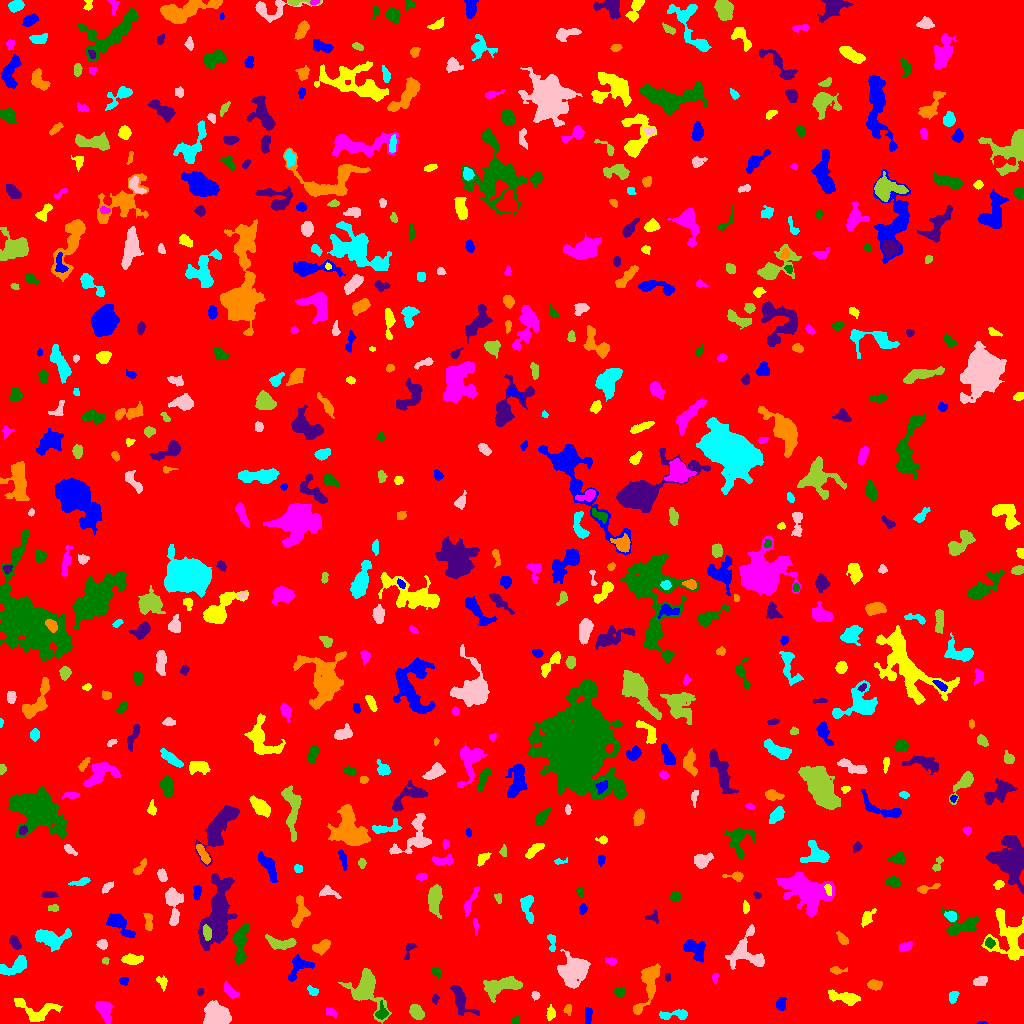

The file beside this chart, header and first rows:
ID, X, Y, A, B, theta, total_flux, mu_max, mu_median, mu_mean, R_fwhm, R_e, R10, R90, x_start, x_end, y_start, y_end, area, greylevel
0, 512.7, 511.2, 297.1, 294.5, 1.289, 1788604, 14.0, 2.0, 2.073, 75.39, 237, 89.85, 389, 0, 1023, 0, 1023, 862973, 2.073
1, 982.3, 0.5556, 2.31, 0.6638, -0.0123, 72.0, 6.0, 2.0, 2.483, 2.111, 1.493, 0.5642, 2.326, 977, 988, 0, 2, 29, 8.483
2, 550.3, 9.328, 3.233, 2.009, 1.515, 235.0, 7.0, 2.0, 2.176, 2.585, 2.877, 0.9772, 5.015, 546, 555, 3, 19, 108, 7.176
3, 331.4, 11.21, 3.166, 1.745, -0.5333, 161.0, 3.0, 2.0, 1.851, 4.029, 2.877, 1.262, 4.514, 326, 337, 5, 16, 87, 7.851
4, 515.4, 3.403, 2.282, 1.646, 0.4088, 243.0, 8.0, 4.0, 3.984, 3.241, 2.394, 0.9772, 3.742, 511, 520, 0, 7, 61, 8.984
5, 460.8, 23.04, 7.98, 3.328, -1.09, 1318, 11.0, 3.0, 3.809, 5.262, 5.14, 1.954, 8.722, 450, 479, 8, 38, 346, 8.809
6, 567.5, 13.7, 2.223, 1.596, 1.39, 107.0, 5.0, 1.0, 1.446, 2.111, 2.257, 0.7979, 3.827, 563, 571, 8, 19, 74, 7.446
7, 673.8, 8.604, 8.855, 2.229, 0.0699, 510.0, 6.0, 2.0, 2.488, 5.441, 4.514, 1.693, 6.956, 659, 687, 4, 14, 205, 7.488
8, 214.6, 8.921, 6.846, 5.717, 0.1916, 1728, 10.0, 3.0, 3.362, 7.136, 6.628, 2.459, 10.59, 203, 231, 0, 23, 514, 8.362
9, 416.5, 11.45, 3.754, 2.665, -0.8677, 865.0, 11.0, 4.0, 4.601, 4.72, 4.068, 1.596, 6.408, 409, 424, 4, 19, 188, 9.601
10, 852.6, 5.325, 8.204, 1.928, -0.2021, 335.0, 4.0, 2.0, 2.043, 5.836, 4.029, 1.596, 6.232, 837, 863, 0, 11, 164, 7.043
11, 588, 7.985, 4.632, 1.8, 1.5, 260.0, 3.0, 2.0, 2.203, 5.528, 3.7, 1.596, 5.412, 585, 592, 0, 17, 118, 8.203
12, 36.2, 12.09, 11.08, 5.599, -0.1678, 1798, 10.0, 4.0, 4.096, 7.069, 6.531, 2.523, 10.45, 14, 62, 2, 25, 439, 8.096
13, 103.7, 14.05, 5.292, 3.156, -1.043, 1062, 11.0, 3.0, 3.876, 4.787, 4.754, 1.784, 7.878, 95, 113, 0, 22, 274, 8.876
14, 381.7, 10.57, 3.336, 2.663, 1.442, 442.0, 10.0, 2.0, 3.18, 3.241, 3.141, 1.128, 5.499, 375, 388, 4, 23, 139, 11.18
15, 435.1, 24.57, 2.544, 1.427, 1.478, 129.0, 4.0, 2.0, 2.186, 3.568, 2.394, 0.9772, 3.742, 432, 439, 19, 29, 59, 8.186
16, 648.3, 40.42, 13.73, 4.028, 1.27, 1647, 9.0, 3.0, 3.108, 6.383, 6.817, 2.585, 10.91, 633, 660, 9, 60, 530, 8.108
17, 952.7, 26.62, 2.93, 2.057, 1.388, 269.0, 7.0, 2.0, 2.612, 3.432, 3.038, 1.128, 4.754, 949, 959, 20, 32, 103, 7.612
18, 535.4, 28.06, 2.036, 1.879, -1.329, 156.0, 4.0, 2.5, 2.438, 3.949, 2.585, 0.9772, 3.868, 531, 540, 23, 32, 64, 8.438
19, 501.8, 37.27, 9.978, 3.921, 0.2621, 2313, 12.0, 4.0, 4.589, 7.485, 6.887, 2.706, 10.87, 483, 522, 21, 47, 504, 9.589
20, 277.2, 23.17, 2.762, 2.431, -0.614, 479.0, 9.0, 4.0, 4.059, 4.029, 3.338, 1.262, 5.202, 272, 283, 17, 28, 118, 9.059
21, 781.6, 19.61, 3.365, 2.376, 1.458, 228.0, 3.0, 2.0, 1.854, 4.82, 3.568, 1.493, 5.614, 776, 786, 13, 26, 123, 6.854
22, 844.2, 25.86, 8.536, 2.648, -0.2084, 789.0, 7.0, 2.0, 2.587, 4.72, 5.441, 2.034, 8.425, 828, 860, 18, 34, 305, 7.587
23, 229.8, 32.39, 4.732, 2.166, -0.7905, 666.0, 9.0, 4.0, 4.44, 4.787, 4.029, 1.596, 6.129, 224, 239, 25, 42, 150, 8.44
24, 619.7, 31.06, 2.382, 1.946, 0.19, 157.0, 4.0, 2.0, 1.602, 4.068, 2.764, 0.9772, 4.184, 613, 625, 26, 35, 98, 7.602
25, 200.1, 31.11, 1.46, 1.383, -1.53, 63.0, 5.0, 1.0, 1.37, 1.596, 1.693, 0.5642, 2.932, 197, 203, 28, 35, 46, 7.37
26, 874.6, 38.35, 3.134, 2.259, -0.1431, 263.0, 4.0, 2.0, 1.92, 5.14, 3.385, 1.382, 5.171, 867, 882, 33, 44, 137, 7.92
27, 312.9, 32.3, 3.035, 1.915, -0.5826, 187.0, 5.0, 2.0, 2.149, 3.09, 2.877, 1.128, 4.618, 307, 318, 28, 38, 87, 7.149
28, 980.3, 42.15, 3.547, 2.195, 0.3409, 480.0, 7.0, 4.0, 3.81, 4.618, 3.568, 1.382, 5.47, 973, 987, 38, 47, 126, 8.81
29, 366.6, 35.8, 10.47, 6.947, -1.2, 3200, 15.0, 3.0, 4.244, 6.283, 7.225, 2.646, 12.62, 338, 391, 0, 55, 754, 9.244
30, 72.22, 60.78, 8.774, 4.068, 1.002, 1553, 10.0, 3.0, 3.578, 6.507, 5.89, 2.257, 9.805, 57, 87, 42, 82, 434, 8.578
31, 123.7, 42.3, 2.254, 1.964, -0.0578, 296.0, 7.0, 5.0, 4.229, 3.785, 2.764, 1.128, 4.068, 119, 128, 38, 46, 70, 8.229
32, 161.9, 41.71, 3.431, 2.302, -0.9954, 216.0, 4.0, 2.0, 2.057, 4.652, 3.192, 1.262, 5.078, 156, 167, 32, 48, 105, 7.057
33, 715, 45.59, 2.7, 1.371, 1.509, 111.0, 4.0, 2.0, 1.947, 3.523, 2.459, 0.9772, 3.742, 712, 718, 39, 50, 57, 6.947
34, 436.8, 51.61, 3.014, 1.877, -1.101, 170.0, 4.0, 2.0, 2.073, 4.068, 2.821, 1.128, 4.406, 432, 441, 45, 57, 82, 8.073
35, 667.5, 45.76, 1.926, 1.266, -0.0, 68.0, 3.0, 1.0, 1.417, 2.523, 1.954, 0.7979, 3.241, 665, 670, 42, 50, 48, 9.417
36, 836.9, 53.09, 4.639, 1.653, -0.01835, 217.0, 5.0, 2.0, 2.26, 3.478, 3.038, 1.262, 4.82, 830, 847, 49, 57, 96, 7.26
37, 15.61, 57.43, 7.888, 3.372, 0.442, 1152, 10.0, 3.0, 3.623, 5.14, 5.293, 1.954, 8.538, 0, 26, 48, 68, 318, 8.623
38, 574.6, 53.73, 6.998, 5.996, 0.7704, 5212, 24.0, 5.0, 7.259, 6.555, 7.181, 2.706, 12.59, 557, 590, 35, 74, 718, 11.26
39, 105.3, 62.88, 1.728, 1.621, 1.49, 96.0, 4.0, 2.0, 2.043, 3.038, 2.034, 0.7979, 3.338, 102, 109, 59, 66, 47, 8.043
40, 921.9, 34.83, 9.808, 4.836, -1.421, 2692, 15.0, 4.0, 4.706, 5.202, 6.887, 2.459, 11.67, 905, 934, 9, 59, 572, 8.706
41, 298.1, 55.68, 8.118, 4.437, 0.8343, 874.0, 7.0, 3.0, 2.963, 5.293, 5.698, 2.185, 8.722, 288, 314, 42, 69, 295, 7.963
42, 131.6, 64.03, 4.858, 2.245, -0.01371, 583.0, 7.0, 3.0, 3.052, 4.583, 4.146, 1.596, 6.628, 121, 143, 59, 70, 191, 8.052
43, 611.1, 62.46, 2.365, 1.483, -0.1221, 142.0, 5.0, 2.0, 1.844, 2.877, 2.326, 0.9772, 3.742, 605, 616, 58, 66, 77, 9.844
44, 240.2, 81.83, 10.42, 3.105, 1.454, 1880, 13.0, 4.0, 4.519, 5.293, 6.129, 2.326, 9.918, 232, 249, 59, 100, 416, 9.519
45, 409.4, 74.4, 5.128, 2.117, 1.202, 282.0, 6.0, 2.0, 2.587, 3.989, 3.141, 1.128, 5.015, 404, 417, 64, 80, 109, 8.587
46, 321.6, 76.77, 4.688, 2.716, 0.4558, 603.0, 6.0, 3.0, 3.108, 6.18, 4.514, 1.871, 6.864, 312, 330, 68, 84, 194, 8.108
47, 551.5, 81.31, 5.299, 1.526, -1.517, 165.0, 5.0, 1.0, 1.473, 2.932, 2.706, 0.9772, 4.442, 547, 555, 72, 89, 112, 9.473
48, 102.2, 79.62, 2.258, 1.976, -0.09565, 224.0, 8.0, 2.0, 2.309, 2.764, 2.646, 0.9772, 4.334, 96, 107, 74, 84, 97, 8.309
49, 281.1, 79.64, 7.144, 2.732, -0.08162, 925.0, 10.0, 3.0, 3.388, 4.754, 4.918, 1.784, 8.019, 265, 296, 74, 89, 273, 8.388
50, 454.8, 76.33, 3.284, 1.015, -0.3287, 46.0, 2.0, 1.0, 0.7797, 3.432, 2.034, 0.7979, 3.192, 449, 460, 73, 79, 59, 6.78
51, 693.8, 74.84, 6.236, 3.868, -0.6675, 1572, 14.0, 4.0, 4.822, 4.652, 5.441, 1.954, 8.956, 683, 705, 61, 84, 326, 8.822
52, 1009, 85.63, 12.4, 8.43, -1.251, 2439, 9.0, 3.0, 2.907, 7.092, 8.482, 3.141, 13.75, 981, 1023, 63, 115, 839, 7.907
53, 905.4, 76.57, 3.651, 2.018, 0.3592, 175.0, 3.0, 2.0, 1.535, 4.478, 3.432, 1.262, 5.109, 899, 912, 72, 82, 114, 8.535
54, 989.7, 80.55, 2.443, 2.191, -0.9717, 256.0, 6.0, 3.0, 2.813, 3.909, 2.932, 1.128, 4.618, 985, 995, 75, 86, 91, 10.81
55, 15.02, 80.4, 3.509, 1.962, -1.005, 322.0, 6.0, 3.0, 2.496, 4.549, 3.338, 1.262, 5.14, 9, 21, 74, 88, 129, 8.496
56, 842.8, 84.31, 3.448, 1.72, -0.8354, 237.0, 5.0, 2.0, 2.174, 3.742, 2.985, 1.128, 4.787, 836, 848, 79, 92, 109, 8.174
57, 50.35, 85.35, 8.083, 4.542, -0.08992, 1535, 10.0, 3.0, 3.381, 5.614, 6.18, 2.257, 10.39, 35, 71, 72, 95, 454, 8.381
58, 745.1, 71.61, 9.467, 8.682, -1.282, 1883, 10.0, 3.0, 3.133, 6.77, 7.069, 2.646, 11.71, 725, 764, 54, 99, 601, 8.133
59, 207, 91.03, 3.764, 1.975, -1.398, 605.0, 9.0, 5.0, 5.084, 4.687, 3.523, 1.382, 5.352, 203, 211, 83, 99, 119, 18.08
... 585 more rows
